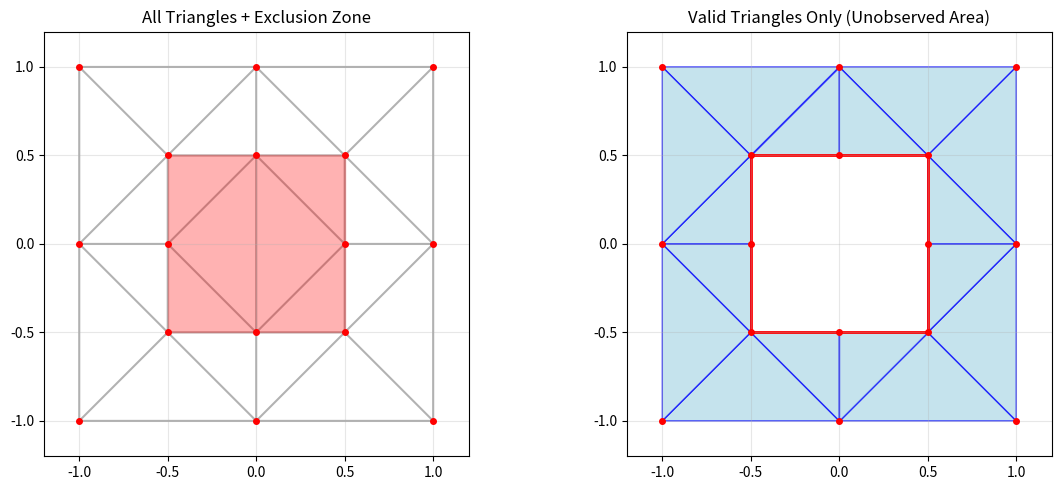

Reproduce this figure in Python. (Note: this script raises an exception after producing the figure.)
import numpy as np
import matplotlib.pyplot as plt
from scipy.spatial import Delaunay
from matplotlib.patches import Rectangle
import matplotlib.patches as patches

def point_in_rectangle(point, rect_bounds):
    """Check if point is inside rectangle defined by [xmin, xmax, ymin, ymax]"""
    x, y = point
    xmin, xmax, ymin, ymax = rect_bounds
    return xmin <= x <= xmax and ymin <= y <= ymax

def triangle_centroid(triangle_points):
    """Calculate centroid of triangle"""
    return np.mean(triangle_points, axis=0)

def triangle_area(triangle_points):
    """Calculate area of triangle using cross product"""
    p1, p2, p3 = triangle_points
    return 0.5 * abs((p2[0] - p1[0]) * (p3[1] - p1[1]) - (p3[0] - p1[0]) * (p2[1] - p1[1]))

def main():
    # Define boundary points
    # Outer square boundary: (±1, ±1)
    outer_boundary = np.array([
        [-1, -1], [1, -1], [1, 1], [-1, 1]
    ])
    
    # Inner exclusion zone: (±0.5, ±0.5) 
    inner_boundary = np.array([
        [-0.5, -0.5], [0.5, -0.5], [0.5, 0.5], [-0.5, 0.5]
    ])
    
    # Combine all boundary points
    all_points = np.vstack([outer_boundary, inner_boundary])
    
    # Add some additional points to ensure good triangulation
    # (Optional: add points along edges or interior for better mesh quality)
    additional_points = np.array([
        [0, -1], [-1, 0], [0, 1], [1, 0],  # midpoints of outer edges
        [-0.5, 0], [0.5, 0], [0, -0.5], [0, 0.5]  # midpoints of inner edges
    ])
    
    all_points = np.vstack([all_points, additional_points])
    
    print(f"Total points: {len(all_points)}")
    print("Points:")
    for i, point in enumerate(all_points):
        print(f"  {i}: ({point[0]:.1f}, {point[1]:.1f})")
    
    # Create Delaunay triangulation
    tri = Delaunay(all_points)
    
    print(f"\nTotal triangles before exclusion: {len(tri.simplices)}")
    
    # Define exclusion zone bounds
    exclusion_bounds = [-0.5, 0.5, -0.5, 0.5]  # [xmin, xmax, ymin, ymax]
    
    # Identify triangles to keep (not in exclusion zone)
    valid_triangles = []
    excluded_triangles = []
    total_valid_area = 0
    total_excluded_area = 0
    
    for i, simplex in enumerate(tri.simplices):
        # Get triangle vertices
        triangle_points = all_points[simplex]
        centroid = triangle_centroid(triangle_points)
        area = triangle_area(triangle_points)
        
        # Check if triangle centroid is in exclusion zone
        if point_in_rectangle(centroid, exclusion_bounds):
            excluded_triangles.append(i)
            total_excluded_area += area
            print(f"Triangle {i}: EXCLUDED (centroid at {centroid[0]:.2f}, {centroid[1]:.2f})")
        else:
            valid_triangles.append(i)
            total_valid_area += area
            print(f"Triangle {i}: VALID (centroid at {centroid[0]:.2f}, {centroid[1]:.2f})")
    
    print(f"\nValid triangles: {len(valid_triangles)}")
    print(f"Excluded triangles: {len(excluded_triangles)}")
    print(f"Valid area: {total_valid_area:.3f}")
    print(f"Excluded area: {total_excluded_area:.3f}")
    print(f"Total area: {total_valid_area + total_excluded_area:.3f}")
    
    # Expected areas for verification
    total_square_area = 4.0  # 2x2 square
    exclusion_square_area = 1.0  # 1x1 square
    expected_valid_area = total_square_area - exclusion_square_area
    print(f"Expected valid area: {expected_valid_area:.3f}")
    
    # Visualization
    fig, (ax1, ax2) = plt.subplots(1, 2, figsize=(12, 5))
    
    # Plot 1: All triangles with exclusion zone highlighted
    ax1.triplot(all_points[:, 0], all_points[:, 1], tri.simplices, 'k-', alpha=0.3)
    ax1.plot(all_points[:, 0], all_points[:, 1], 'ro', markersize=4)
    
    # Highlight exclusion zone
    exclusion_rect = Rectangle((-0.5, -0.5), 1.0, 1.0, 
                              facecolor='red', alpha=0.3, edgecolor='red')
    ax1.add_patch(exclusion_rect)
    
    ax1.set_xlim(-1.2, 1.2)
    ax1.set_ylim(-1.2, 1.2)
    ax1.set_aspect('equal')
    ax1.grid(True, alpha=0.3)
    ax1.set_title('All Triangles + Exclusion Zone')
    
    # Plot 2: Only valid triangles (reachable area)
    for i in valid_triangles:
        triangle_points = all_points[tri.simplices[i]]
        triangle = patches.Polygon(triangle_points, closed=True, 
                                 facecolor='lightblue', edgecolor='blue', alpha=0.7)
        ax2.add_patch(triangle)
    
    ax2.plot(all_points[:, 0], all_points[:, 1], 'ro', markersize=4)
    
    # Show exclusion zone boundary for reference
    exclusion_rect2 = Rectangle((-0.5, -0.5), 1.0, 1.0, 
                               facecolor='none', edgecolor='red', linewidth=2)
    ax2.add_patch(exclusion_rect2)
    
    ax2.set_xlim(-1.2, 1.2)
    ax2.set_ylim(-1.2, 1.2)
    ax2.set_aspect('equal')
    ax2.grid(True, alpha=0.3)
    ax2.set_title('Valid Triangles Only (Unobserved Area)')
    
    plt.tight_layout()
    plt.savefig("figures/triangulations.png")
    plt.show()
    
    return valid_triangles, excluded_triangles, total_valid_area

valid_triangles, excluded_triangles, remaining_area = main()
